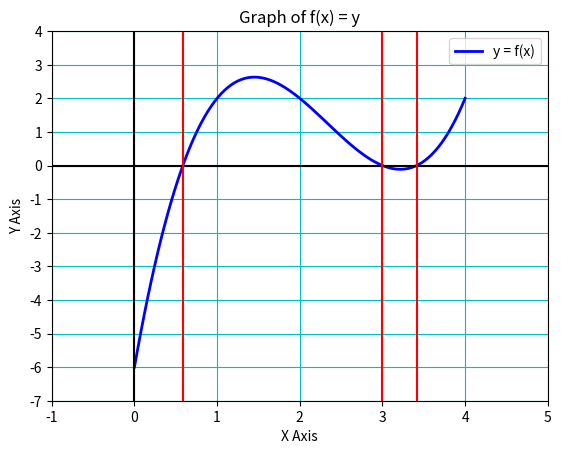

This figure's Python source:
import numpy as np
import matplotlib.pyplot as plt 

def sgn(val):
    if val < 0:
        return -1
    elif val > 0:
        return 1
    return 0

relative_error = lambda prevx, x : abs((x - prevx) / x)

fun = lambda x : x**3 - 7*x**2 + 14 * x - 6

def Bisectie(f, a, b, eps = 10**-3):
    counter = 0
    xold = -1
    while True:
        x = a + (b - a) / 2

        if counter != 0 and relative_error(xold, x) < eps:
            return {'x':x, 'it':counter}

        if sgn(f(a)) != sgn(f(x)):
            b = x
        else:
            a = x
        
        counter += 1
        xold = x
    
if __name__ == '__main__':
    


    fig = plt.figure(1)
    ax = plt.axes()

    x = np.linspace(0, 4, 100)
    y = fun(x)

    ax.plot(x, y, linestyle='-', lw = 2, color = 'b', label = 'y = f(x)')

    ax.grid(True, color = 'c')

    plt.xticks(np.arange(-1,6,1))
    plt.yticks(np.arange(-7,5,1))

    ax.legend(loc='best')

    plt.xlabel('X Axis')
    plt.ylabel('Y Axis')

    plt.title('Graph of f(x) = y')

    ax.axhline(y=0,color='k')
    ax.axvline(x=0,color='k')

    print(Bisectie(fun, 0, 1, 10**-7)) # 0.5857
    print(Bisectie(fun, 2, 3.11, 10**-7)) # 3
    print(Bisectie(fun, 3.11, 4, 10**-7)) # 3.4142

    ax.axvline(x = 0.5857, color = 'r')
    ax.axvline(x = 3, color = 'r')
    ax.axvline(x = 3.4142, color = 'r')




    plt.show()

